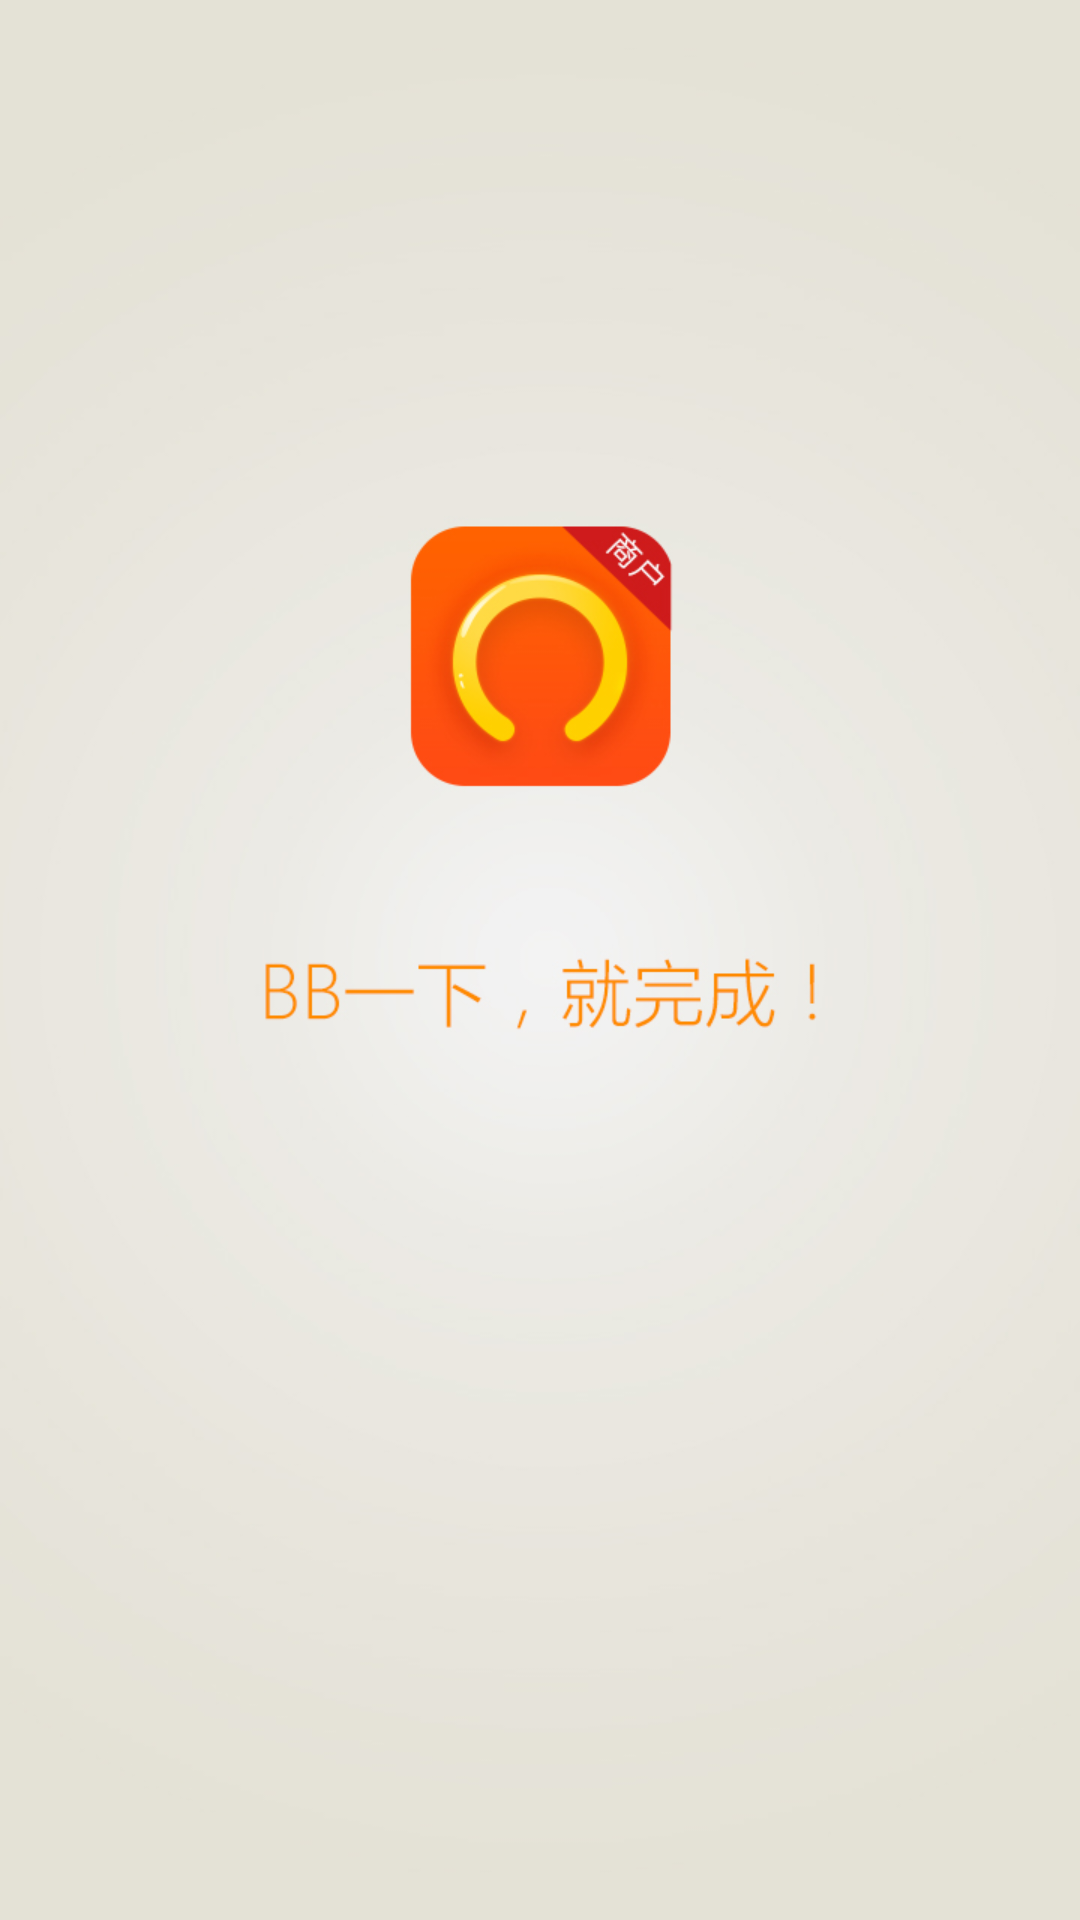

Produce the Android XML layout that renders to this screen, including the resource entries it uses.
<!-- AndroidManifest.xml: application theme AppTheme -->
<!-- res/layout/welcome_aty.xml -->
<?xml version="1.0" encoding="utf-8"?>
<RelativeLayout xmlns:android="http://schemas.android.com/apk/res/android"
    android:layout_width="match_parent"
    android:layout_height="match_parent"
    android:clipToPadding="false"
    android:fitsSystemWindows="true"
     android:background="@mipmap/welcome">
    

</RelativeLayout>
<!-- resources referenced by this layout -->
<resources>
  <!-- mipmap welcome: jpg bitmap (mipmap-xhdpi, 128157 bytes) -->
  <style name="AppTheme" parent="Theme.AppCompat.Light.DarkActionBar">
          
          <item name="colorPrimary">@color/colorPrimary</item>
          <item name="colorPrimaryDark">@color/colorPrimaryDark</item>
          <item name="colorAccent">@color/colorAccent</item>
      </style>
  <!-- not gathered from this repository: default colours our renderer supplied (Android Studio template values) -->
  <color name="colorPrimary">#FF6200EE</color>
  <color name="colorPrimaryDark">#FF3700B3</color>
  <color name="colorAccent">#FF03DAC5</color>
</resources>
